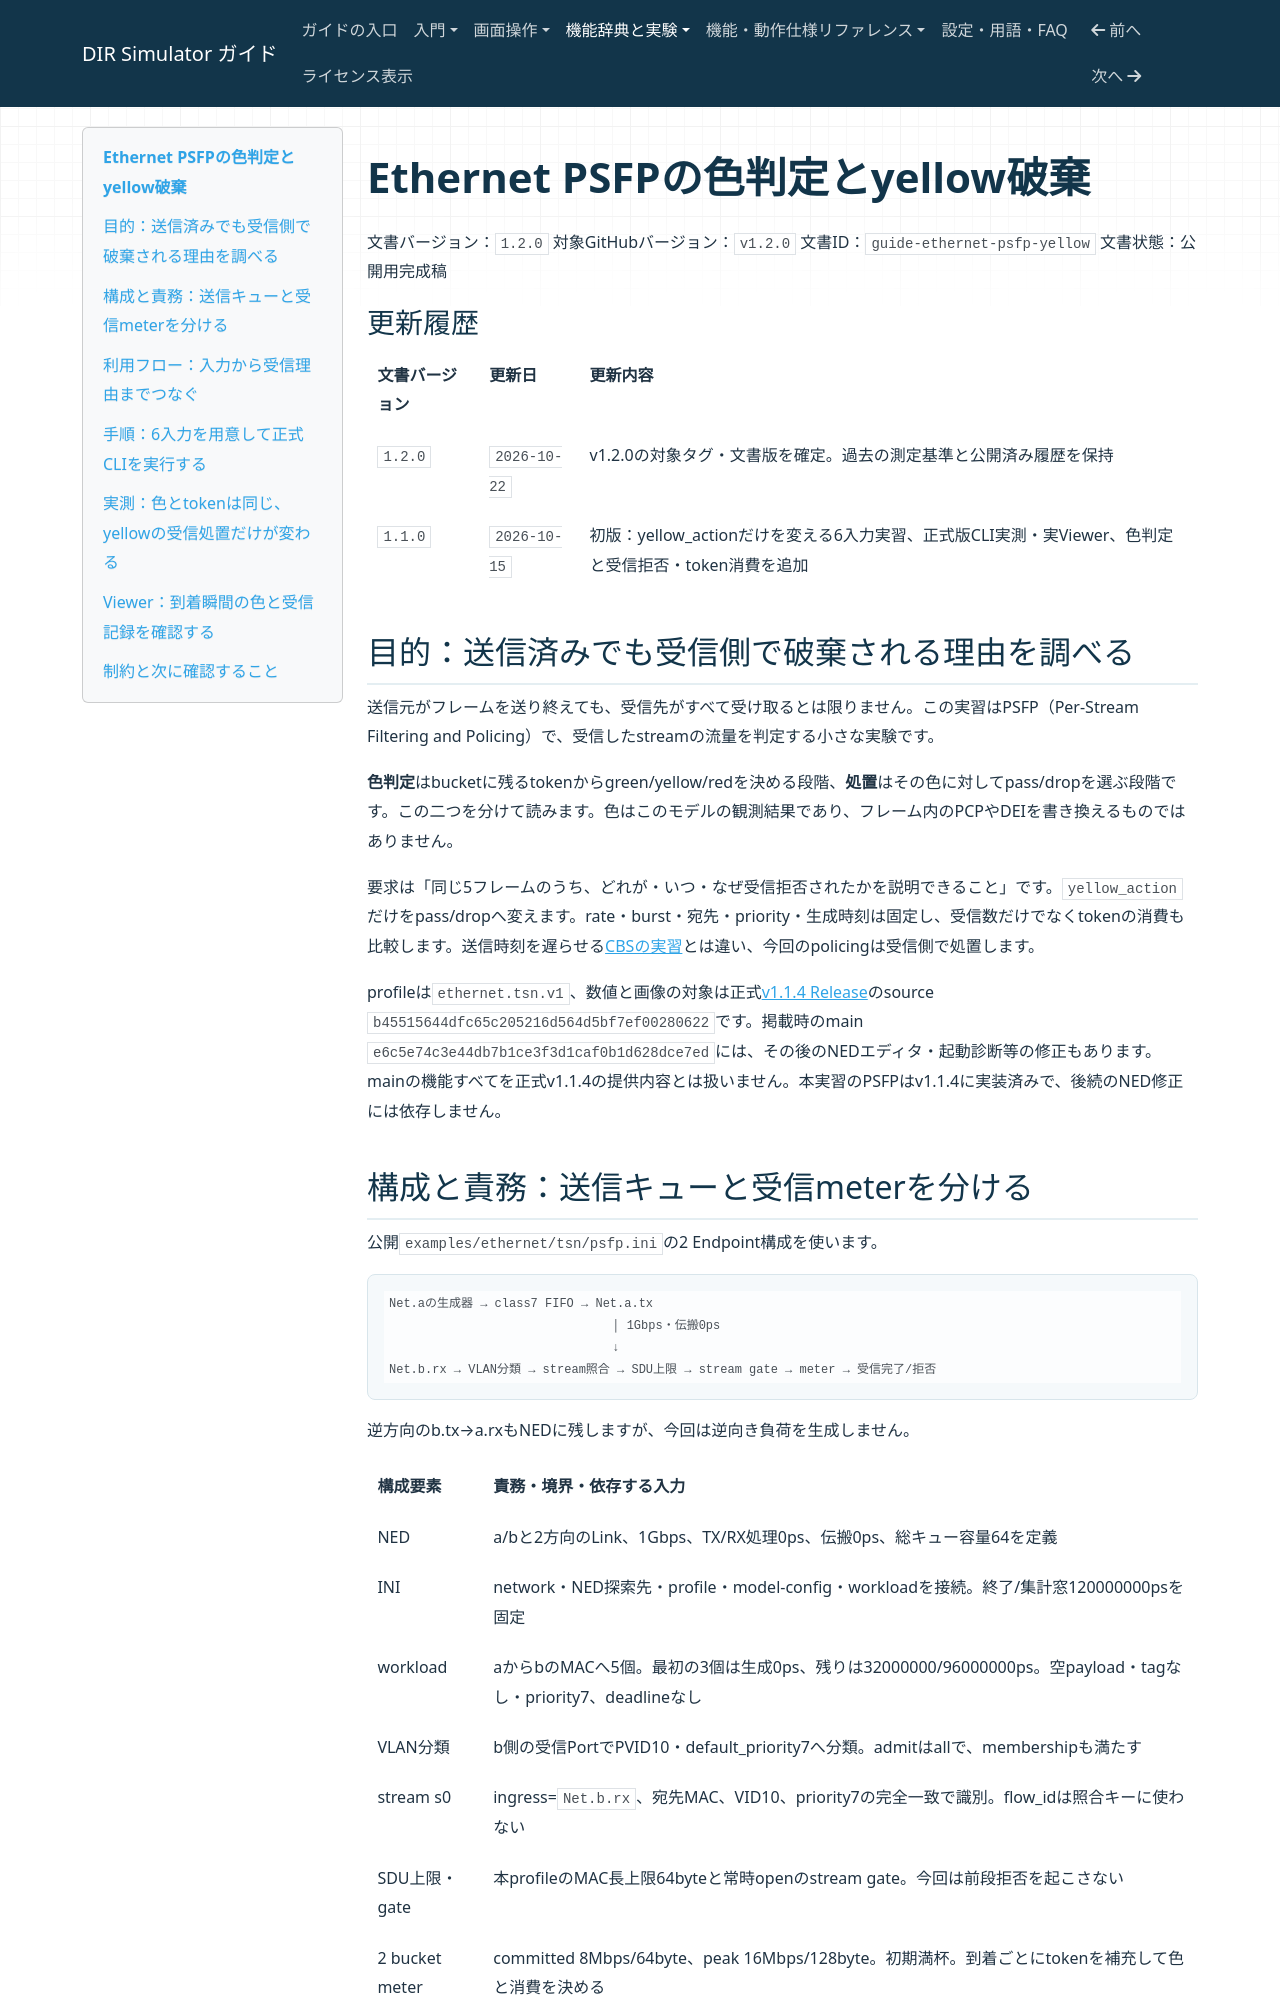

repository: hideki-ozu/DIR-Simulator · page: Ethernet PSFPの色判定とyellow破棄.html · generator: mkdocs

# Ethernet PSFPの色判定とyellow破棄

文書バージョン：`1.2.0`
対象GitHubバージョン：`v1.2.0`
文書ID：`guide-ethernet-psfp-yellow`
文書状態：公開用完成稿

### 更新履歴

| 文書バージョン | 更新日 | 更新内容 |
| --- | --- | --- |
| `1.2.0` | `2026-10-22` | v1.2.0の対象タグ・文書版を確定。過去の測定基準と公開済み履歴を保持 |
| `1.1.0` | `2026-10-15` | 初版：yellow_actionだけを変える6入力実習、正式版CLI実測・実Viewer、色判定と受信拒否・token消費を追加 |

## 目的：送信済みでも受信側で破棄される理由を調べる

送信元がフレームを送り終えても、受信先がすべて受け取るとは限りません。この実習はPSFP（Per-Stream Filtering and Policing）で、受信したstreamの流量を判定する小さな実験です。

**色判定**はbucketに残るtokenからgreen/yellow/redを決める段階、**処置**はその色に対してpass/dropを選ぶ段階です。この二つを分けて読みます。色はこのモデルの観測結果であり、フレーム内のPCPやDEIを書き換えるものではありません。

要求は「同じ5フレームのうち、どれが・いつ・なぜ受信拒否されたかを説明できること」です。`yellow_action`だけをpass/dropへ変えます。rate・burst・宛先・priority・生成時刻は固定し、受信数だけでなくtokenの消費も比較します。送信時刻を遅らせる[CBSの実習](<Ethernet CBSのcredit回復と送信待ち.md>)とは違い、今回のpolicingは受信側で処置します。

profileは`ethernet.tsn.v1`、数値と画像の対象は正式[v1.1.4 Release](https://github.com/hideki-ozu/DIR-Simulator/releases/tag/v1.1.4)のsource `b45515644dfc65c205216d564d5bf7ef00280622`です。掲載時のmain `e6c5e74c3e44db7b1ce3f3d1caf0b1d628dce7ed`には、その後のNEDエディタ・起動診断等の修正もあります。mainの機能すべてを正式v1.1.4の提供内容とは扱いません。本実習のPSFPはv1.1.4に実装済みで、後続のNED修正には依存しません。

## 構成と責務：送信キューと受信meterを分ける

公開`examples/ethernet/tsn/psfp.ini`の2 Endpoint構成を使います。

```text
Net.aの生成器 → class7 FIFO → Net.a.tx
                               │ 1Gbps・伝搬0ps
                               ↓
Net.b.rx → VLAN分類 → stream照合 → SDU上限 → stream gate → meter → 受信完了/拒否
```

逆方向のb.tx→a.rxもNEDに残しますが、今回は逆向き負荷を生成しません。

| 構成要素 | 責務・境界・依存する入力 |
| --- | --- |
| NED | a/bと2方向のLink、1Gbps、TX/RX処理0ps、伝搬0ps、総キュー容量64を定義 |
| INI | network・NED探索先・profile・model-config・workloadを接続。終了/集計窓120000000psを固定 |
| workload | aからbのMACへ5個。最初の3個は生成0ps、残りは32000000/96000000ps。空payload・tagなし・priority7、deadlineなし |
| VLAN分類 | b側の受信PortでPVID10・default_priority7へ分類。admitはallで、membershipも満たす |
| stream s0 | ingress=`Net.b.rx`、宛先MAC、VID10、priority7の完全一致で識別。flow_idは照合キーに使わない |
| SDU上限・gate | 本profileのMAC長上限64byteと常時openのstream gate。今回は前段拒否を起こさない |
| 2 bucket meter | committed 8Mbps/64byte、peak 16Mbps/128byte。初期満杯。到着ごとにtokenを補充して色と消費を決める |
| yellow_action | yellowだけの処置をpass/dropに変更。greenはpass、redはdropで固定 |
| Viewer | 保存済みpolicing・copy・受信記録を再生。meterの最終評価値と潜在refillを区別して表示 |

出力側TASはnull、CBSは空、runtime controlsも空です。出力の待ち時間やgateを変えて受信数を変える実験ではありません。PSFPはsourceの生成時には適用せず、bへの実到着後に適用します。
